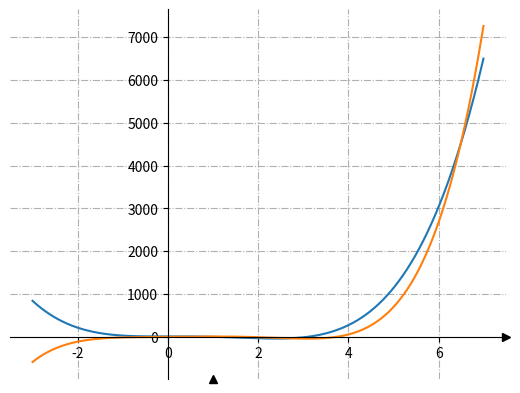

Recreate this plot in Python.
import matplotlib.pyplot as plt
from sympy import diff, symbols

fig, ax = plt.subplots()

ax.spines[['left', 'bottom']].set_position(('data', 0))

ax.spines[['right', 'top']].set_visible(False)

ax.plot(1,0, '>k', transform=ax.get_yaxis_transform(), clip_on=False)
ax.plot(1,0, '^k', transform=ax.get_xaxis_transform(), clip_on=False)

ax.grid(True, linestyle='-.')

x,y = symbols('x y')

# fx =x**2 - 3*x +5 
# fx =x**3 - 4 
# fx =x**4 + 5* x**3 - 10*x
fx =x**5 - 4* x**4 + x**2 + 10*x



# derivative, differentiation (похідна) 
dx = diff(fx)

k=[]
n=[]
l=[]

for i in range(1000):
    j = (i-300)*0.01
    k.append(j)
    n.append(dx.subs(x,j))
    l.append(fx.subs(x,j))
    

ax.plot(k,n)
ax.plot(k,l)

plt.show()
